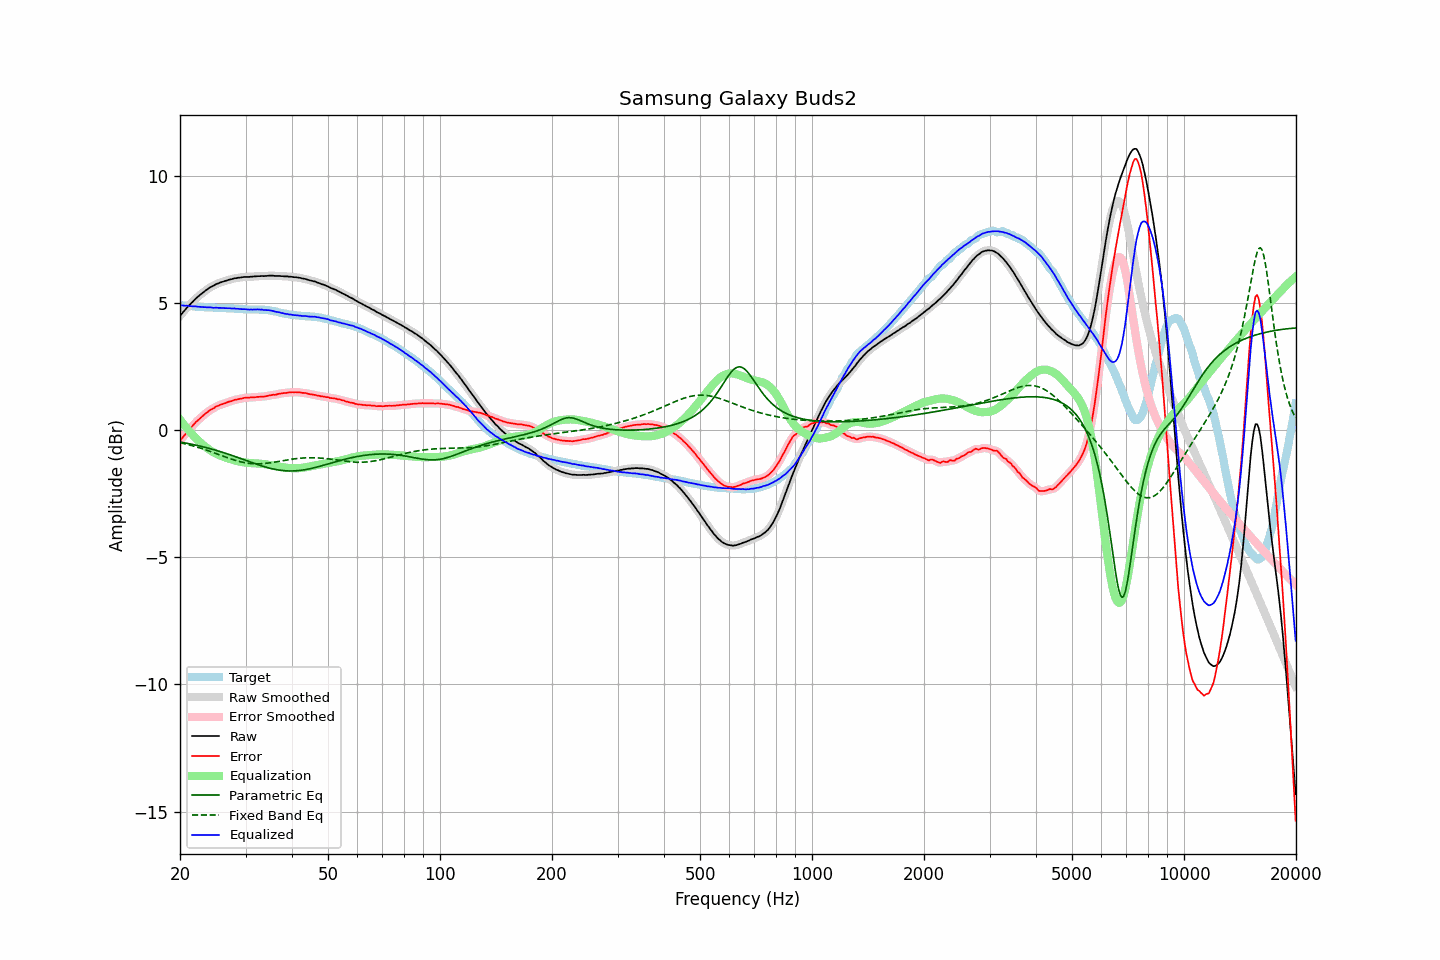

The data file committed next to this chart (first rows):
frequency, raw, error, smoothed, error_smoothed, equalization, parametric_eq, fixed_band_eq, equalized_raw, equalized_smoothed, target
20.00, 4.50, -0.41, 4.50, -0.42, 0.42, -0.46, -0.49, 4.92, 4.92, 4.91
20.20, 4.57, -0.34, 4.57, -0.34, 0.34, -0.47, -0.50, 4.91, 4.91, 4.91
20.40, 4.65, -0.25, 4.65, -0.26, 0.26, -0.49, -0.52, 4.91, 4.91, 4.90
20.61, 4.72, -0.19, 4.72, -0.18, 0.18, -0.50, -0.53, 4.89, 4.90, 4.90
20.81, 4.80, -0.09, 4.80, -0.10, 0.10, -0.51, -0.55, 4.90, 4.90, 4.89
21.02, 4.87, -0.02, 4.87, -0.02, 0.02, -0.52, -0.56, 4.89, 4.89, 4.89
21.23, 4.93, 0.05, 4.93, 0.05, -0.05, -0.53, -0.58, 4.88, 4.88, 4.88
21.44, 5.00, 0.12, 5.00, 0.12, -0.12, -0.55, -0.60, 4.88, 4.88, 4.88
21.66, 5.06, 0.19, 5.06, 0.19, -0.19, -0.56, -0.62, 4.87, 4.87, 4.87
21.87, 5.13, 0.26, 5.13, 0.26, -0.26, -0.57, -0.63, 4.87, 4.87, 4.87
22.09, 5.19, 0.33, 5.19, 0.32, -0.32, -0.59, -0.65, 4.87, 4.87, 4.86
22.31, 5.24, 0.38, 5.25, 0.38, -0.38, -0.60, -0.67, 4.86, 4.86, 4.86
22.54, 5.30, 0.44, 5.30, 0.44, -0.44, -0.62, -0.69, 4.86, 4.85, 4.86
22.76, 5.35, 0.50, 5.35, 0.50, -0.50, -0.63, -0.71, 4.85, 4.85, 4.85
22.99, 5.40, 0.55, 5.40, 0.56, -0.56, -0.65, -0.73, 4.84, 4.85, 4.85
23.22, 5.45, 0.61, 5.45, 0.61, -0.61, -0.66, -0.75, 4.84, 4.84, 4.84
23.45, 5.50, 0.66, 5.50, 0.66, -0.66, -0.68, -0.77, 4.84, 4.84, 4.84
23.69, 5.54, 0.70, 5.54, 0.71, -0.71, -0.70, -0.79, 4.83, 4.84, 4.84
23.92, 5.59, 0.76, 5.59, 0.76, -0.75, -0.71, -0.82, 4.84, 4.83, 4.83
24.16, 5.63, 0.80, 5.63, 0.80, -0.80, -0.73, -0.84, 4.83, 4.83, 4.83
24.40, 5.66, 0.84, 5.66, 0.84, -0.84, -0.75, -0.86, 4.82, 4.82, 4.83
24.65, 5.69, 0.87, 5.70, 0.87, -0.88, -0.76, -0.88, 4.81, 4.82, 4.82
24.89, 5.73, 0.92, 5.73, 0.91, -0.91, -0.78, -0.91, 4.82, 4.82, 4.81
25.14, 5.76, 0.95, 5.76, 0.94, -0.94, -0.80, -0.93, 4.82, 4.82, 4.81
25.39, 5.78, 0.97, 5.78, 0.97, -0.97, -0.82, -0.95, 4.81, 4.82, 4.81
25.65, 5.81, 1.00, 5.81, 1.00, -1.00, -0.84, -0.98, 4.81, 4.81, 4.81
25.91, 5.83, 1.02, 5.83, 1.02, -1.02, -0.86, -1.00, 4.81, 4.81, 4.81
26.16, 5.85, 1.04, 5.85, 1.04, -1.05, -0.88, -1.02, 4.81, 4.81, 4.81
26.43, 5.87, 1.06, 5.87, 1.06, -1.07, -0.90, -1.05, 4.80, 4.80, 4.81
26.69, 5.89, 1.09, 5.89, 1.09, -1.09, -0.92, -1.07, 4.80, 4.80, 4.80
26.96, 5.91, 1.11, 5.91, 1.11, -1.11, -0.94, -1.09, 4.80, 4.80, 4.80
27.23, 5.93, 1.13, 5.93, 1.13, -1.13, -0.96, -1.11, 4.80, 4.80, 4.80
27.50, 5.94, 1.15, 5.95, 1.15, -1.15, -0.98, -1.14, 4.79, 4.79, 4.79
27.77, 5.96, 1.17, 5.96, 1.17, -1.17, -1.01, -1.16, 4.79, 4.79, 4.79
28.05, 5.98, 1.20, 5.97, 1.19, -1.19, -1.03, -1.18, 4.79, 4.79, 4.78
28.33, 5.98, 1.20, 5.99, 1.21, -1.20, -1.05, -1.20, 4.78, 4.78, 4.78
28.62, 6.00, 1.22, 5.99, 1.22, -1.22, -1.07, -1.21, 4.78, 4.78, 4.78
28.90, 6.00, 1.23, 6.00, 1.23, -1.23, -1.10, -1.23, 4.77, 4.77, 4.77
29.19, 6.01, 1.24, 6.01, 1.25, -1.25, -1.12, -1.25, 4.76, 4.77, 4.77
29.48, 6.02, 1.25, 6.02, 1.26, -1.26, -1.14, -1.26, 4.76, 4.76, 4.77
29.78, 6.03, 1.28, 6.03, 1.27, -1.27, -1.16, -1.27, 4.76, 4.76, 4.75
30.08, 6.03, 1.28, 6.03, 1.28, -1.27, -1.19, -1.29, 4.76, 4.76, 4.75
30.38, 6.03, 1.28, 6.03, 1.28, -1.28, -1.21, -1.30, 4.75, 4.75, 4.75
30.68, 6.03, 1.28, 6.03, 1.28, -1.29, -1.23, -1.30, 4.74, 4.75, 4.75
30.99, 6.04, 1.29, 6.04, 1.29, -1.29, -1.25, -1.31, 4.75, 4.75, 4.75
31.30, 6.04, 1.29, 6.04, 1.29, -1.30, -1.28, -1.32, 4.74, 4.75, 4.75
31.61, 6.05, 1.30, 6.05, 1.30, -1.30, -1.30, -1.32, 4.75, 4.75, 4.75
31.93, 6.05, 1.30, 6.05, 1.30, -1.30, -1.32, -1.32, 4.75, 4.75, 4.75
32.24, 6.06, 1.31, 6.06, 1.31, -1.31, -1.34, -1.32, 4.75, 4.75, 4.75
32.57, 6.06, 1.31, 6.06, 1.31, -1.31, -1.36, -1.32, 4.75, 4.75, 4.75
32.89, 6.06, 1.32, 6.06, 1.32, -1.32, -1.38, -1.32, 4.74, 4.75, 4.74
33.22, 6.07, 1.33, 6.06, 1.32, -1.32, -1.40, -1.32, 4.75, 4.74, 4.74
33.55, 6.06, 1.32, 6.07, 1.33, -1.33, -1.42, -1.31, 4.73, 4.73, 4.74
33.89, 6.07, 1.33, 6.07, 1.33, -1.34, -1.44, -1.31, 4.73, 4.73, 4.74
34.23, 6.07, 1.35, 6.07, 1.34, -1.35, -1.46, -1.30, 4.72, 4.72, 4.72
34.57, 6.08, 1.36, 6.08, 1.36, -1.36, -1.48, -1.29, 4.72, 4.72, 4.72
34.92, 6.08, 1.37, 6.08, 1.37, -1.37, -1.49, -1.28, 4.71, 4.71, 4.71
35.27, 6.08, 1.38, 6.08, 1.38, -1.38, -1.51, -1.27, 4.70, 4.70, 4.70
35.62, 6.08, 1.40, 6.08, 1.39, -1.39, -1.52, -1.26, 4.69, 4.69, 4.68
35.97, 6.07, 1.39, 6.07, 1.40, -1.40, -1.54, -1.25, 4.67, 4.67, 4.68
... 635 more rows
